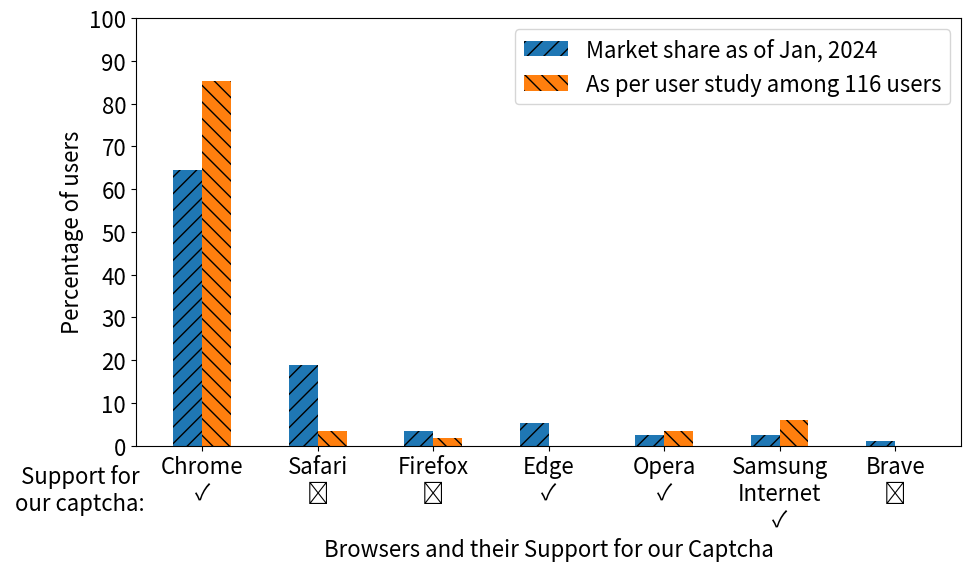

Reproduce this figure in Python.
import matplotlib.pyplot as plt
import numpy as np
import textwrap
# Data
browsers = ['Chrome', 'Safari', 'Firefox', 'Edge', 'Opera', 'Samsung Internet', 'Brave']
world_stats = [64.38, 18.86, 3.3, 5.35, 2.56, 2.55, 1.00]  # as of Jan 2024
study_stats = [85.34, 3.4, 1.7, 0, 3.4, 6.03, 0] #for study 1
# study_stats = [59,2,3,1,1,0,7] #for study 2
# study_stats = [i/sum(study_stats)*100 for i in study_stats]
print(study_stats)
supported = ['\u2713', '\u2717', '\u2717', '\u2713', '\u2713', '\u2713', '\u2717']
# if yes calculate the percentage of users who support it
supported_people = [ study_stats[i]*107/100 if supported[i] == '\u2713' else 0 for i in range(len(supported))]
print(supported_people, sum(supported_people))
# X axis locations
x = np.arange(len(browsers))

# Width of the bars
width = 0.25
plt.rcParams.update({'font.size': 16})

# Plotting
plt.figure(figsize=(10, 6))

# plt.bar(x - width/2, world_stats, width, label='Market Share as of Jan, 2024')
# plt.bar(x + width/2, study_stats, width, label='as per user study among 116 users')
world_bars = plt.bar(x - width/2, world_stats, width,label='Market share as of Jan, 2024', hatch='//')
study_bars = plt.bar(x + width/2, study_stats, width,label='As per user study among 116 users', hatch='\\\\' )

# # Add line styles inside bars
# for i, bar in enumerate(world_bars):
#     plt.plot([bar.get_x() + bar.get_width()/2, bar.get_x() + bar.get_width()/2], [0, world_stats[i]], linestyle='--', color='black')

# for i, bar in enumerate(study_bars):
#     plt.plot([bar.get_x() + bar.get_width()/2, bar.get_x() + bar.get_width()/2], [0, study_stats[i]], linestyle=':', color='black')
# # Customizing the plot
plt.text(-0.5, -15, 'Support for \n our captcha:', fontsize=16, ha='right')

plt.xlabel('Browsers and their Support for our Captcha')
plt.ylabel('Percentage of users')
xvals = [browsers[i] + '             \n' + supported[i] for i in range(len(browsers))]
wrapped_labels = [textwrap.fill(label, width=10) for label in xvals]
plt.xticks(x, wrapped_labels, ha='center')
# plt.xtickslabels(supported, ha='center')
plt.yticks(np.arange(0, 101, 10))  # Set y-axis ticks from 0 to 100 with a step of 10

plt.legend()

plt.tight_layout()
plt.show()
